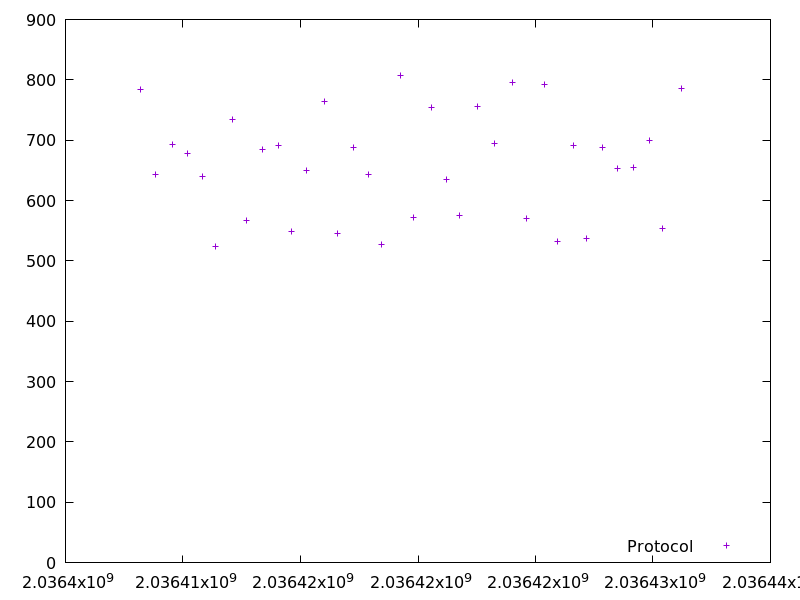

The file beside this chart, header and first rows:
2036408196.350913, 783.9987980000001
2036408839, 642.3
2036409534, 693.2
2036410212, 677.5
2036410853, 639.6
2036411378, 524.1
2036412114, 734.3
2036412680, 566
2036413365, 684.6
2036414058, 691.8
2036414609, 548.4
2036415260, 649.6
2036416026, 763.6
2036416571, 544.8
2036417259, 687.6
2036417905, 643.8
2036418433, 526.9
2036419242, 806.8
2036419816, 572.7
2036420571, 753.4
2036421207, 634.9
2036421783, 574.6
2036422540, 756.5
2036423235, 695.1
2036424032, 796.2
2036424604, 569.9
2036425396, 792.3
2036425930, 532.4
2036426623, 691.2
2036427160, 537.6
2036427849, 687.4
2036428502, 652.5
2036429158, 655.5
2036429858, 700
2036430413, 553.8
2036431201, 786.4
